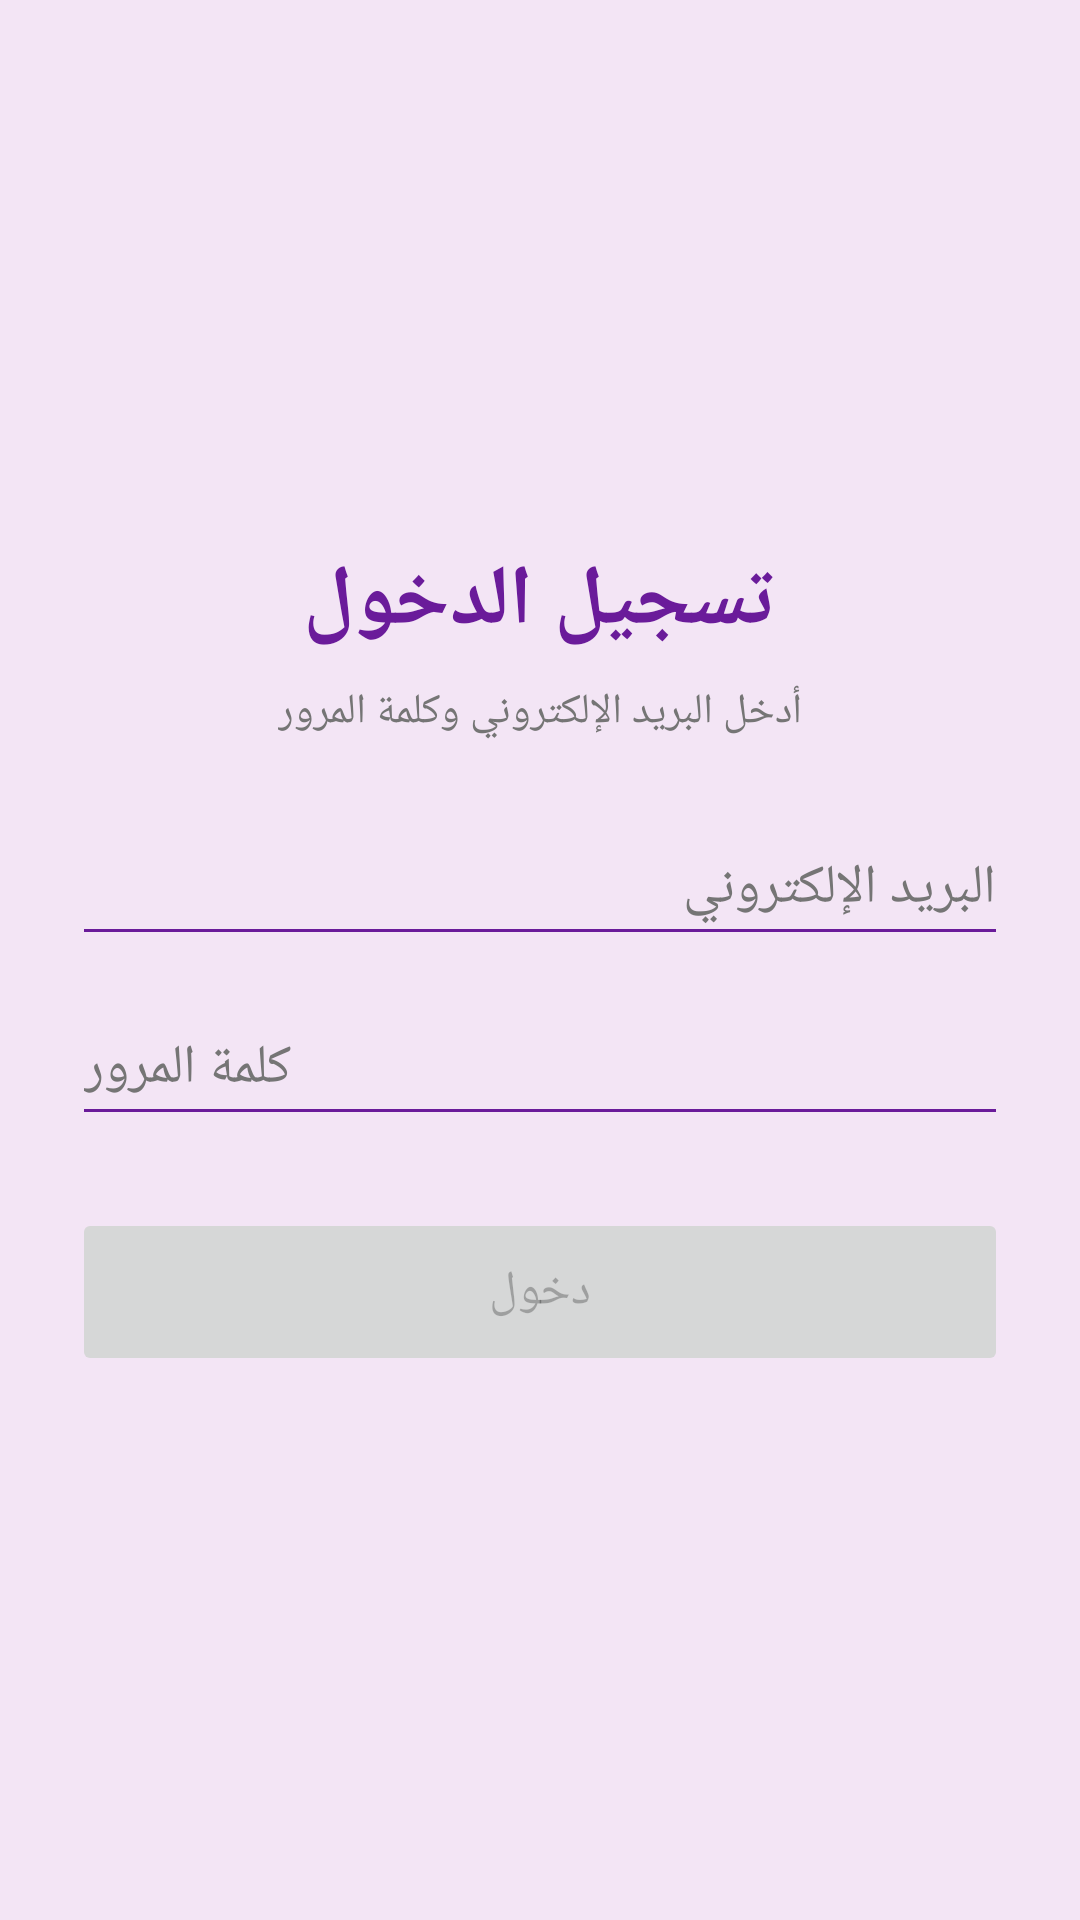

Android layout source for this screen:
<!-- AndroidManifest.xml: application theme Theme.Mid_exam_hebaaldaya -->
<!-- res/layout/activity_main.xml -->
<?xml version="1.0" encoding="utf-8"?>
<LinearLayout xmlns:android="http://schemas.android.com/apk/res/android"
    android:id="@+id/main_root"
    android:layout_width="match_parent"
    android:layout_height="match_parent"
    android:background="@color/bg_screen"
    android:fitsSystemWindows="true"
    android:gravity="center"
    android:orientation="vertical"
    android:padding="24dp">

    <TextView
        android:layout_width="wrap_content"
        android:layout_height="wrap_content"
        android:layout_marginBottom="8dp"
        android:text="@string/login_title"
        android:textColor="@color/primary"
        android:textSize="28sp"
        android:textStyle="bold" />

    <TextView
        android:layout_width="wrap_content"
        android:layout_height="wrap_content"
        android:layout_marginBottom="24dp"
        android:text="@string/login_subtitle"
        android:textColor="@color/text_secondary"
        android:textSize="14sp" />

    <EditText
        android:id="@+id/et_email"
        android:layout_width="match_parent"
        android:layout_height="wrap_content"
        android:autofillHints="emailAddress"
        android:backgroundTint="@color/primary"
        android:hint="@string/hint_email"
        android:inputType="textEmailAddress"
        android:minHeight="48dp"
        android:textColor="@color/text_main"
        android:textColorHint="@color/text_secondary" />

    <EditText
        android:id="@+id/et_password"
        android:layout_width="match_parent"
        android:layout_height="wrap_content"
        android:layout_marginTop="12dp"
        android:autofillHints="password"
        android:backgroundTint="@color/primary"
        android:hint="@string/hint_password"
        android:inputType="textPassword"
        android:minHeight="48dp"
        android:textColor="@color/text_main"
        android:textColorHint="@color/text_secondary" />

    <Button
        android:id="@+id/btn_login"
        android:layout_width="match_parent"
        android:layout_height="56dp"
        android:layout_marginTop="24dp"
        android:enabled="false"
        android:text="@string/btn_login"
        android:textSize="16sp" />

</LinearLayout>
<!-- resources referenced by this layout -->
<resources>
  <color name="bg_screen">#F3E5F5</color>
  <color name="primary">#6A1B9A</color>
  <color name="text_main">#212121</color>
  <color name="text_secondary">#757575</color>
  <string name="btn_login">دخول</string>
  <string name="hint_email">البريد الإلكتروني</string>
  <string name="hint_password">كلمة المرور</string>
  <string name="login_subtitle">أدخل البريد الإلكتروني وكلمة المرور</string>
  <string name="login_title">تسجيل الدخول</string>
  <style name="Theme.Mid_exam_hebaaldaya" parent="Theme.MaterialComponents.DayNight.DarkActionBar">
          <item name="colorPrimary">@color/primary</item>
          <item name="colorPrimaryVariant">@color/primary_dark</item>
          <item name="colorOnPrimary">@color/on_primary</item>
          <item name="colorSecondary">@color/accent</item>
          <item name="colorSecondaryVariant">@color/accent</item>
          <item name="colorOnSecondary">@color/white</item>
          <item name="android:statusBarColor">@color/primary_dark</item>
          <item name="android:windowBackground">@color/bg_screen</item>
      </style>
  <color name="primary_dark">#4A148C</color>
  <color name="on_primary">#FFFFFF</color>
  <color name="accent">#EC407A</color>
  <color name="white">#FFFFFF</color>
</resources>
